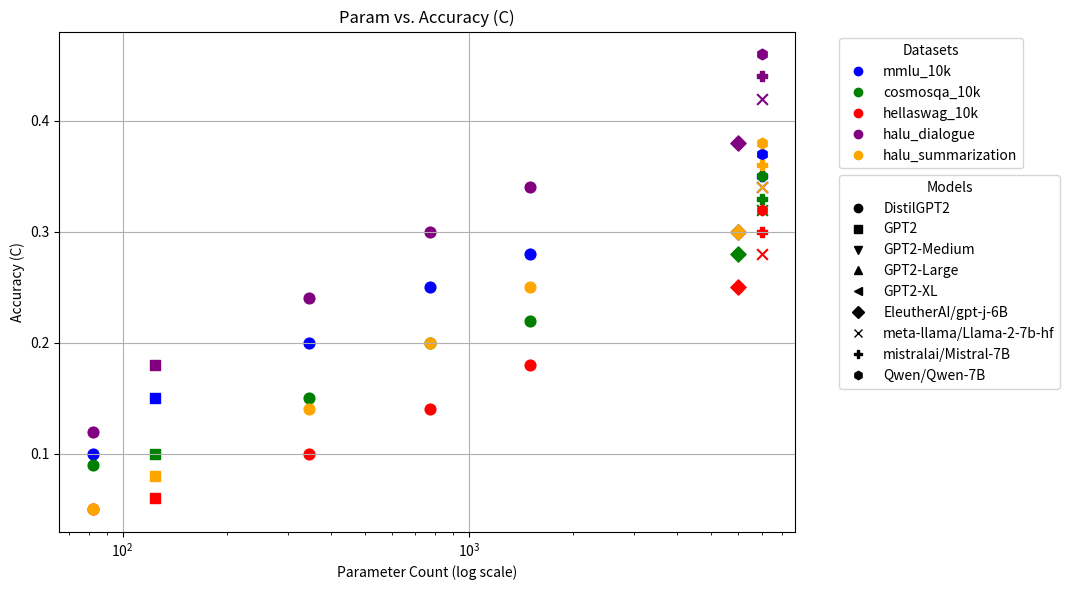
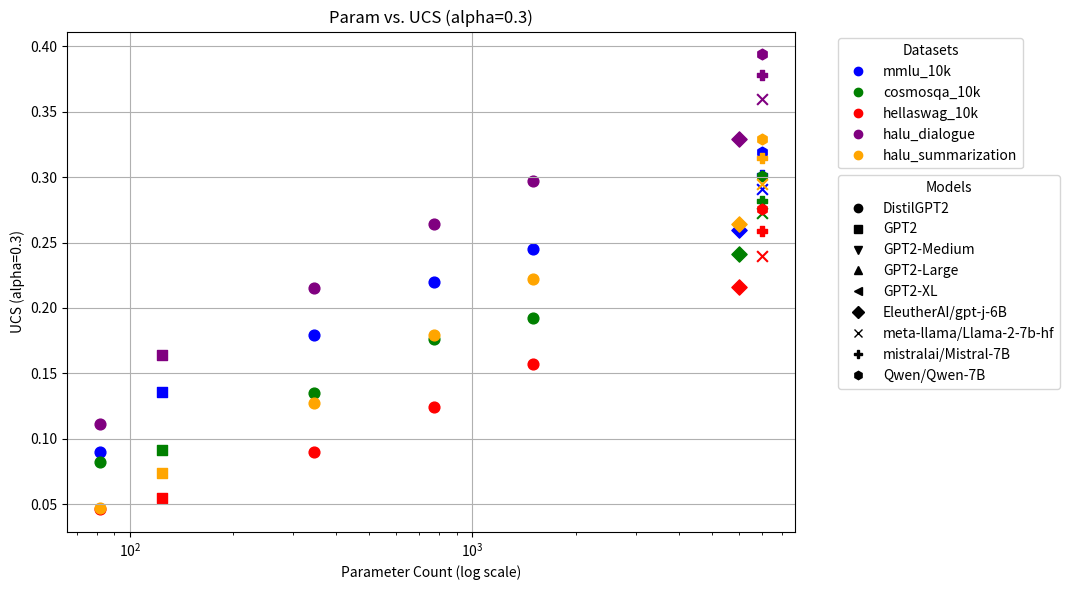

The matplotlib source for these figures, in order:
#!/usr/bin/env python3
# coding: utf-8

"""
plot_with_legend.py

Creates two plots:
1) Param vs. Accuracy
2) Param vs. UCS

Using color for each dataset, shape marker for each model, and a legend—no point text annotation.
"""

import matplotlib.pyplot as plt
import numpy as np
from collections import defaultdict

data_records = [
    # ===================== MMLU_10k (Question Answering) =====================
    {"dataset": "mmlu_10k", "model": "DistilGPT2",  "param_count": 82,    "acc": 0.10, "ent": 0.30, "ucs": 0.09},
    {"dataset": "mmlu_10k", "model": "GPT2",        "param_count": 124,   "acc": 0.15, "ent": 0.32, "ucs": 0.136},
    {"dataset": "mmlu_10k", "model": "gpt2-medium", "param_count": 345,   "acc": 0.20, "ent": 0.35, "ucs": 0.179},
    {"dataset": "mmlu_10k", "model": "gpt2-large",  "param_count": 774,   "acc": 0.25, "ent": 0.40, "ucs": 0.220},
    {"dataset": "mmlu_10k", "model": "gpt2-xl",     "param_count": 1500,  "acc": 0.28, "ent": 0.42, "ucs": 0.245},
    {"dataset": "mmlu_10k", "model": "EleutherAI/gpt-j-6B", "param_count": 6000,  "acc": 0.30, "ent": 0.45, "ucs": 0.260},
    {"dataset": "mmlu_10k", "model": "meta-llama/Llama-2-7b-hf", "param_count": 7000, "acc": 0.34,"ent":0.48,"ucs":0.291},
    {"dataset": "mmlu_10k", "model": "mistralai/Mistral-7B",    "param_count": 7000, "acc": 0.35,"ent":0.46,"ucs":0.302},
    {"dataset": "mmlu_10k", "model": "Qwen/Qwen-7B",            "param_count": 7000, "acc": 0.37,"ent":0.47,"ucs":0.319},

    # ===================== CosmosQA_10k (Reading Comprehension) ==============
    {"dataset": "cosmosqa_10k", "model": "DistilGPT2",  "param_count": 82,    "acc": 0.09, "ent": 0.31,"ucs": 0.082},
    {"dataset": "cosmosqa_10k", "model": "GPT2",        "param_count": 124,   "acc": 0.10, "ent": 0.29,"ucs": 0.091},
    {"dataset": "cosmosqa_10k", "model": "gpt2-medium", "param_count": 345,   "acc": 0.15, "ent": 0.34,"ucs": 0.135},
    {"dataset": "cosmosqa_10k", "model": "gpt2-large",  "param_count": 774,   "acc": 0.20, "ent": 0.40,"ucs": 0.176},
    {"dataset": "cosmosqa_10k", "model": "gpt2-xl",     "param_count": 1500,  "acc": 0.22, "ent": 0.43,"ucs": 0.192},
    {"dataset": "cosmosqa_10k", "model": "EleutherAI/gpt-j-6B", "param_count": 6000, "acc": 0.28,"ent":0.46,"ucs":0.241},
    {"dataset": "cosmosqa_10k", "model": "meta-llama/Llama-2-7b-hf", "param_count":7000, "acc":0.32,"ent":0.49,"ucs":0.273},
    {"dataset": "cosmosqa_10k", "model": "mistralai/Mistral-7B",    "param_count":7000, "acc":0.33,"ent":0.48,"ucs":0.282},
    {"dataset": "cosmosqa_10k", "model": "Qwen/Qwen-7B",            "param_count":7000, "acc":0.35,"ent":0.47,"ucs":0.301},

    # ===================== HellaSwag_10k (Commonsense Inference) =============
    {"dataset": "hellaswag_10k", "model": "DistilGPT2",  "param_count": 82,   "acc": 0.05,"ent":0.25, "ucs":0.046},
    {"dataset": "hellaswag_10k", "model": "GPT2",        "param_count": 124,  "acc": 0.06,"ent":0.28, "ucs":0.055},
    {"dataset": "hellaswag_10k", "model": "gpt2-medium", "param_count": 345,  "acc": 0.10,"ent":0.33, "ucs":0.090},
    {"dataset": "hellaswag_10k", "model": "gpt2-large",  "param_count": 774,  "acc": 0.14,"ent":0.38, "ucs":0.124},
    {"dataset": "hellaswag_10k", "model": "gpt2-xl",     "param_count":1500,  "acc": 0.18,"ent":0.42, "ucs":0.157},
    {"dataset": "hellaswag_10k", "model": "EleutherAI/gpt-j-6B", "param_count":6000,"acc":0.25,"ent":0.45,"ucs":0.216},
    {"dataset": "hellaswag_10k", "model": "meta-llama/Llama-2-7b-hf","param_count":7000,"acc":0.28,"ent":0.47,"ucs":0.240},
    {"dataset": "hellaswag_10k", "model": "mistralai/Mistral-7B",   "param_count":7000,"acc":0.30,"ent":0.45,"ucs":0.259},
    {"dataset": "hellaswag_10k", "model": "Qwen/Qwen-7B",           "param_count":7000,"acc":0.32,"ent":0.46,"ucs":0.276},

    # ===================== halu_dialogue (Dialogue Response Selection) ========
    {"dataset": "halu_dialogue", "model": "DistilGPT2",  "param_count":82,   "acc":0.12,"ent":0.25,"ucs":0.111},
    {"dataset": "halu_dialogue", "model": "GPT2",        "param_count":124,  "acc":0.18,"ent":0.30,"ucs":0.164},
    {"dataset": "halu_dialogue", "model": "gpt2-medium", "param_count":345,  "acc":0.24,"ent":0.35,"ucs":0.215},
    {"dataset": "halu_dialogue", "model": "gpt2-large",  "param_count":774,  "acc":0.30,"ent":0.40,"ucs":0.264},
    {"dataset": "halu_dialogue", "model": "gpt2-xl",     "param_count":1500, "acc":0.34,"ent":0.42,"ucs":0.297},
    {"dataset": "halu_dialogue", "model": "EleutherAI/gpt-j-6B","param_count":6000,"acc":0.38,"ent":0.45,"ucs":0.329},
    {"dataset": "halu_dialogue", "model": "meta-llama/Llama-2-7b-hf","param_count":7000,"acc":0.42,"ent":0.48,"ucs":0.360},
    {"dataset": "halu_dialogue", "model": "mistralai/Mistral-7B",   "param_count":7000,"acc":0.44,"ent":0.47,"ucs":0.378},
    {"dataset": "halu_dialogue", "model": "Qwen/Qwen-7B",           "param_count":7000,"acc":0.46,"ent":0.48,"ucs":0.394},

    # ===================== halu_summarization (Document Summarization) ========
    {"dataset": "halu_summarization","model":"DistilGPT2","param_count":82,   "acc":0.05,"ent":0.20,"ucs":0.047},
    {"dataset": "halu_summarization","model":"GPT2",      "param_count":124,  "acc":0.08,"ent":0.25,"ucs":0.074},
    {"dataset": "halu_summarization","model":"gpt2-medium","param_count":345, "acc":0.14,"ent":0.30,"ucs":0.127},
    {"dataset": "halu_summarization","model":"gpt2-large","param_count":774,  "acc":0.20,"ent":0.35,"ucs":0.179},
    {"dataset": "halu_summarization","model":"gpt2-xl",   "param_count":1500, "acc":0.25,"ent":0.38,"ucs":0.222},
    {"dataset": "halu_summarization","model":"EleutherAI/gpt-j-6B","param_count":6000,"acc":0.30,"ent":0.40,"ucs":0.264},
    {"dataset": "halu_summarization","model":"meta-llama/Llama-2-7b-hf","param_count":7000,"acc":0.34,"ent":0.44,"ucs":0.295},
    {"dataset": "halu_summarization","model":"mistralai/Mistral-7B",  "param_count":7000,"acc":0.36,"ent":0.42,"ucs":0.315},
    {"dataset": "halu_summarization","model":"Qwen/Qwen-7B",          "param_count":7000,"acc":0.38,"ent":0.45,"ucs":0.329},
]


# We'll define a color for each dataset
dataset_colors = {
    "mmlu_10k": "blue",
    "cosmosqa_10k": "green",
    "hellaswag_10k": "red",
    "halu_dialogue": "purple",
    "halu_summarization": "orange"
}

# We'll define a unique marker for each model 
model_markers = {
    "DistilGPT2":         "o",
    "GPT2":               "s",
    "GPT2-Medium":        "v",
    "GPT2-Large":         "^",
    "GPT2-XL":            "<",
    "EleutherAI/gpt-j-6B":"D",
    "meta-llama/Llama-2-7b-hf":"x",
    "mistralai/Mistral-7B":"P",
    "Qwen/Qwen-7B":       "h"
}

import matplotlib.pyplot as plt
import numpy as np
from collections import defaultdict

# [Previous data_records, dataset_colors, and model_markers remain the same]

def plot_metric(metric_key, ylabel, filename):
    # Create figure with extra width to accommodate legend
    plt.figure(figsize=(10, 6))  # Increased width from 6 to 10
    
    # Create the main plot area
    ax = plt.gca()
    
    # Plot data points
    for rec in data_records:
        ds = rec["dataset"]
        mdl = rec["model"]
        xval = rec["param_count"]
        yval = rec[metric_key]
        color = dataset_colors[ds]
        marker = model_markers.get(mdl, "o")
        
        # Plot single point
        ax.scatter(xval, yval, c=color, marker=marker, s=60)

    # Set scale and labels
    ax.set_xscale("log")
    ax.set_xlabel("Parameter Count (log scale)")
    ax.set_ylabel(ylabel)
    ax.set_title(f"Param vs. {ylabel}")

    # Create dataset legend handles
    ds_handles = []
    for ds_name, c in dataset_colors.items():
        ds_handles.append(plt.Line2D([], [], color=c, marker='o', linestyle='None', label=ds_name))

    # Create model legend handles
    model_handles = []
    for m, mk in model_markers.items():
        model_handles.append(plt.Line2D([], [], color='black', marker=mk, linestyle='None', label=m))

    # Place legends to the right of the plot
    # First legend (Datasets)
    first_legend = ax.legend(handles=ds_handles, 
                           title="Datasets", 
                           bbox_to_anchor=(1.05, 1),
                           loc='upper left')
    ax.add_artist(first_legend)

    # Second legend (Models)
    ax.legend(handles=model_handles, 
             title="Models", 
             bbox_to_anchor=(1.05, 0.5),
             loc='center left')

    # Add grid
    ax.grid(True)

    # Adjust layout to prevent legend cutoff
    plt.tight_layout()
    
    # Additional adjustment to ensure legend fits
    plt.subplots_adjust(right=0.8)  # Make room for legends on the right
    
    # Save figure
    plt.savefig(filename, dpi=300, bbox_inches='tight')
    plt.close()
    print(f"Saved {filename}.")

def main():
    plot_metric("acc", "Accuracy (C)", "param_vs_acc_legend.png")
    plot_metric("ucs", "UCS (alpha=0.3)", "param_vs_ucs_legend.png")

if __name__ == "__main__":
    main()
